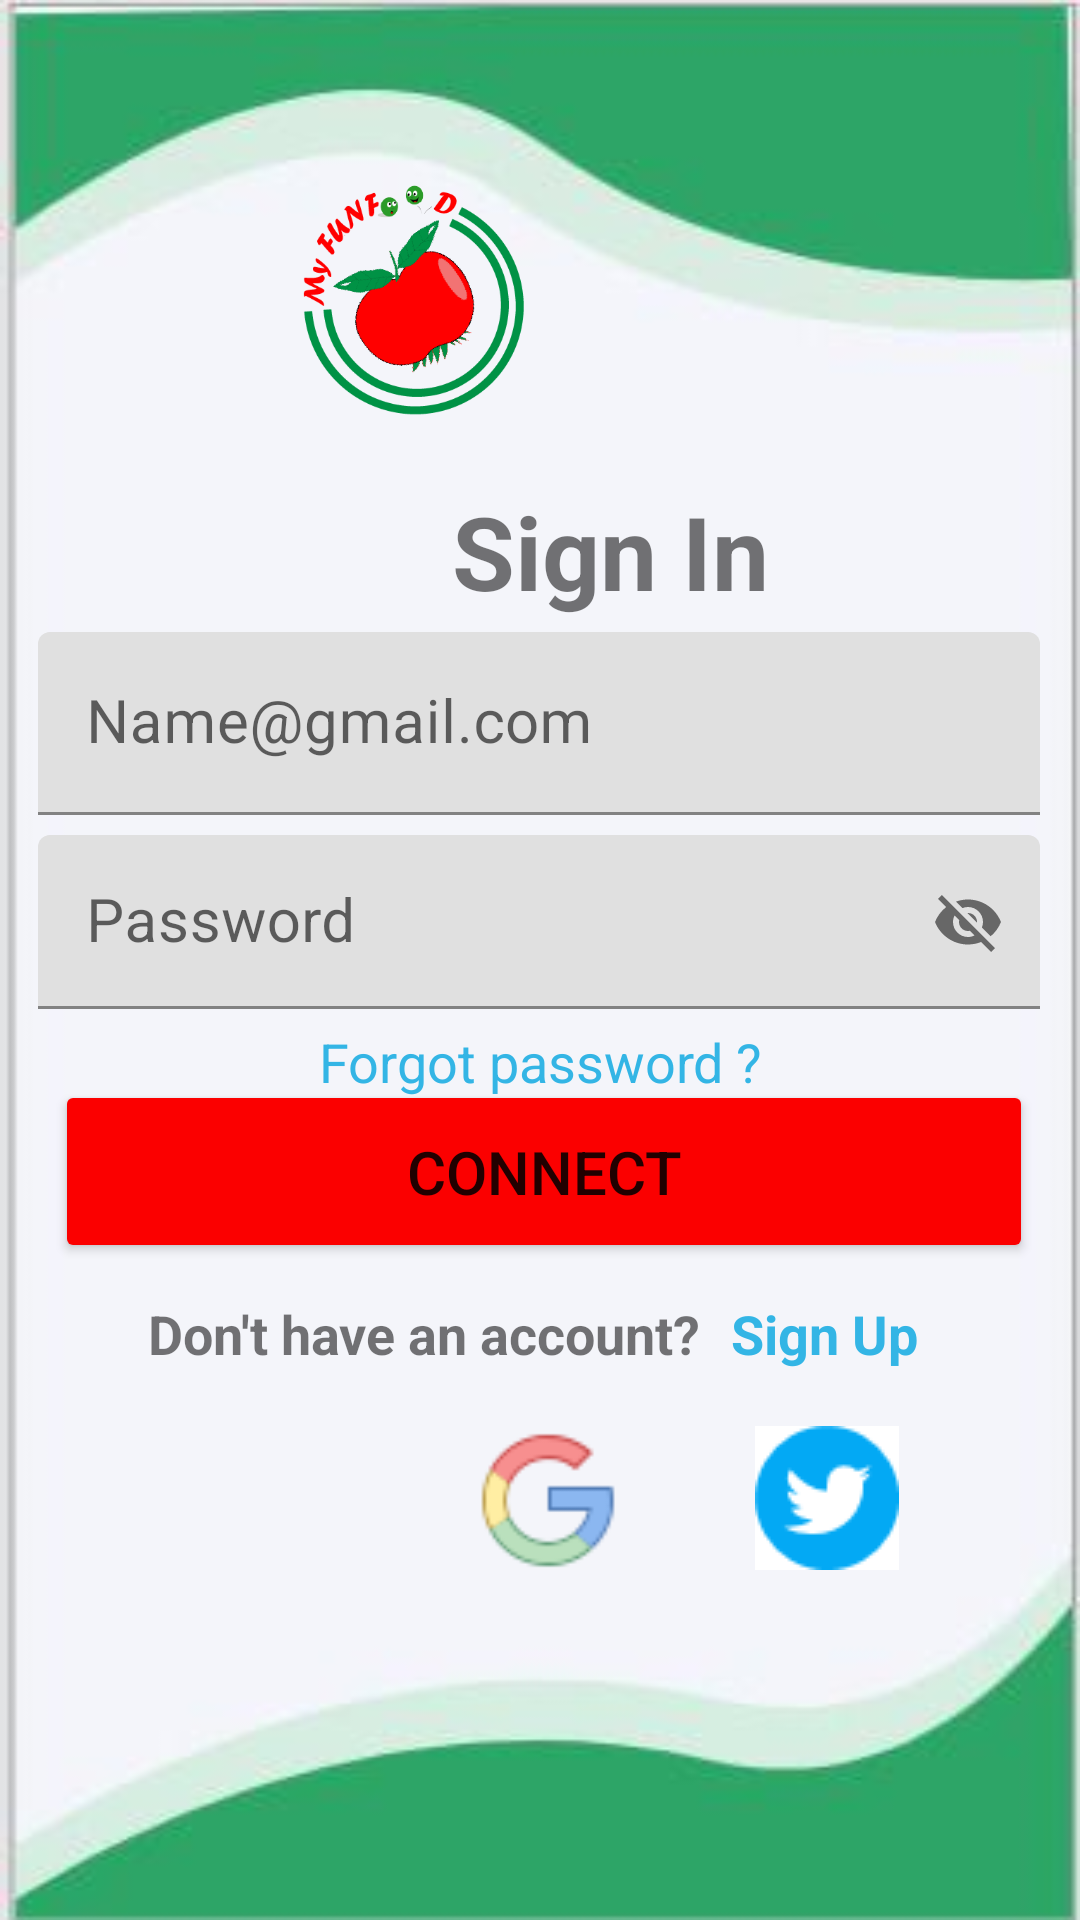

This screen was rendered from an Android layout file. Write that file and the resources it references.
<!-- AndroidManifest.xml: application theme Theme.MyFunFoodApp -->
<!-- res/layout/activity_sign_in.xml -->
<?xml version="1.0" encoding="utf-8"?>
<androidx.constraintlayout.widget.ConstraintLayout xmlns:android="http://schemas.android.com/apk/res/android"
    xmlns:app="http://schemas.android.com/apk/res-auto"
    xmlns:tools="http://schemas.android.com/tools"
    android:layout_width="match_parent"
    android:layout_height="match_parent"
    tools:context=".SignIn"
    android:background="@drawable/fond_log">

    <ImageView
        android:id="@+id/imageView"
        android:layout_width="232dp"
        android:layout_height="140dp"
        app:layout_constraintBottom_toBottomOf="parent"
        app:layout_constraintEnd_toEndOf="parent"
        app:layout_constraintHorizontal_bias="0.089"
        app:layout_constraintStart_toStartOf="parent"
        app:layout_constraintTop_toTopOf="parent"
        app:layout_constraintVertical_bias="0.065"
        app:srcCompat="@drawable/logo" />

    <TextView
        android:id="@+id/textView2"
        android:layout_width="118dp"
        android:layout_height="44dp"
        android:text="Sign In"
        android:textAlignment="center"
        android:textSize="34dp"
        android:textStyle="bold"
        app:layout_constraintBottom_toBottomOf="parent"
        app:layout_constraintEnd_toEndOf="parent"
        app:layout_constraintHorizontal_bias="0.597"
        app:layout_constraintStart_toStartOf="parent"
        app:layout_constraintTop_toTopOf="parent"
        app:layout_constraintVertical_bias="0.27" />

    <com.google.android.material.textfield.TextInputLayout
        android:id="@+id/textInputLayout"
        android:layout_width="334dp"
        android:layout_height="61dp"
        app:layout_constraintBottom_toBottomOf="parent"
        app:layout_constraintEnd_toEndOf="parent"
        app:layout_constraintHorizontal_bias="0.493"
        app:layout_constraintStart_toStartOf="parent"
        app:layout_constraintTop_toTopOf="parent"
        app:layout_constraintVertical_bias="0.364">

        <com.google.android.material.textfield.TextInputEditText
            android:id="@+id/tbEmail"
            android:layout_width="match_parent"
            android:layout_height="match_parent"
            android:hint="Name@gmail.com"
            android:textSize="20dp" />
    </com.google.android.material.textfield.TextInputLayout>

    <com.google.android.material.textfield.TextInputLayout
        android:id="@+id/textInputLayout2"
        android:layout_width="334dp"
        android:layout_height="58dp"
        app:layout_constraintBottom_toBottomOf="parent"
        app:layout_constraintEnd_toEndOf="parent"
        app:layout_constraintHorizontal_bias="0.493"
        app:layout_constraintStart_toStartOf="parent"
        app:layout_constraintTop_toTopOf="parent"
        app:layout_constraintVertical_bias="0.478"
        app:passwordToggleEnabled="true">

        <Button
            android:id="@+id/button"
            android:layout_width="wrap_content"
            android:layout_height="wrap_content"
            android:layout_weight="1"
            android:text="Button" />

        <com.google.android.material.textfield.TextInputEditText
            android:id="@+id/tbPwd"
            android:layout_width="match_parent"
            android:layout_height="match_parent"
            android:hint="Password"
            android:textSize="20dp" />
    </com.google.android.material.textfield.TextInputLayout>

    <TextView
        android:id="@+id/tvforgot"
        android:layout_width="wrap_content"
        android:layout_height="wrap_content"
        android:text="Forgot password ?"
        android:textAlignment="center"
        android:textColor="@android:color/holo_blue_light"
        android:textColorHighlight="@android:color/holo_blue_light"
        android:textSize="18dp"
        app:layout_constraintBottom_toBottomOf="parent"
        app:layout_constraintEnd_toEndOf="parent"
        app:layout_constraintStart_toStartOf="parent"
        app:layout_constraintTop_toTopOf="parent"
        app:layout_constraintVertical_bias="0.555" />

    <Button
        android:id="@+id/btnConnect"
        android:layout_width="326dp"
        android:layout_height="61dp"
        android:backgroundTint="#FB0000"
        android:text="CONNECT"
        android:textSize="20dp"
        app:cornerRadius="30dp"
        app:layout_constraintBottom_toBottomOf="parent"
        app:layout_constraintEnd_toEndOf="parent"
        app:layout_constraintHorizontal_bias="0.541"
        app:layout_constraintStart_toStartOf="parent"
        app:layout_constraintTop_toTopOf="parent"
        app:layout_constraintVertical_bias="0.622" />

    <TextView
        android:id="@+id/textView4"
        android:layout_width="wrap_content"
        android:layout_height="wrap_content"
        android:text="Don't have an account?"
        android:textSize="18dp"
        android:textStyle="bold"
        app:layout_constraintBottom_toBottomOf="parent"
        app:layout_constraintEnd_toEndOf="parent"
        app:layout_constraintHorizontal_bias="0.281"
        app:layout_constraintStart_toStartOf="parent"
        app:layout_constraintTop_toTopOf="parent"
        app:layout_constraintVertical_bias="0.702" />

    <TextView
        android:id="@+id/tvSignUp"
        android:layout_width="wrap_content"
        android:layout_height="wrap_content"
        android:text="Sign Up"
        android:textColor="@android:color/holo_blue_light"
        android:textSize="18dp"
        android:textStyle="bold"
        app:layout_constraintBottom_toBottomOf="parent"
        app:layout_constraintEnd_toEndOf="parent"
        app:layout_constraintHorizontal_bias="0.819"
        app:layout_constraintStart_toStartOf="parent"
        app:layout_constraintTop_toTopOf="parent"
        app:layout_constraintVertical_bias="0.702" />

    <ImageView
        android:id="@+id/imageView5"
        android:layout_width="46dp"
        android:layout_height="47dp"
        app:layout_constraintBottom_toBottomOf="parent"
        app:layout_constraintEnd_toEndOf="parent"
        app:layout_constraintHorizontal_bias="0.509"
        app:layout_constraintStart_toStartOf="parent"
        app:layout_constraintTop_toTopOf="parent"
        app:layout_constraintVertical_bias="0.804"
        app:srcCompat="@drawable/google" />

    <ImageView
        android:id="@+id/imageView7"
        android:layout_width="wrap_content"
        android:layout_height="wrap_content"
        app:layout_constraintBottom_toBottomOf="parent"
        app:layout_constraintEnd_toEndOf="parent"
        app:layout_constraintHorizontal_bias="0.807"
        app:layout_constraintStart_toStartOf="parent"
        app:layout_constraintTop_toTopOf="parent"
        app:layout_constraintVertical_bias="0.803"
        app:srcCompat="@drawable/img_9" />

    <ImageView
        android:id="@+id/imageView8"
        android:layout_width="wrap_content"
        android:layout_height="wrap_content"
        app:layout_constraintBottom_toBottomOf="parent"
        app:layout_constraintEnd_toEndOf="parent"
        app:layout_constraintHorizontal_bias="0.187"
        app:layout_constraintStart_toStartOf="parent"
        app:layout_constraintTop_toTopOf="parent"
        app:layout_constraintVertical_bias="0.803"
        app:srcCompat="@drawable/fbk" />

</androidx.constraintlayout.widget.ConstraintLayout>
<!-- resources referenced by this layout -->
<resources>
  <!-- drawable fond_log: jpg bitmap (drawable, 7296 bytes) -->
  <!-- drawable google: png bitmap (drawable, 2203 bytes) -->
  <!-- drawable img_9: png bitmap (drawable, 1143 bytes) -->
  <!-- drawable logo: png bitmap (drawable, 34077 bytes) -->
  <style name="Theme.MyFunFoodApp" parent="Theme.MaterialComponents.DayNight.NoActionBar">
          
          <item name="colorPrimary">@color/vertpale</item>
          <item name="colorPrimaryVariant">@color/vertpale</item>
          <item name="colorOnPrimary">@color/white</item>
          
          <item name="colorSecondary">@color/teal_200</item>
          <item name="colorSecondaryVariant">@color/teal_700</item>
          <item name="colorOnSecondary">@color/black</item>
          
          <item name="android:statusBarColor" tools:targetApi="l">?attr/colorPrimaryVariant</item>
          
      </style>
  <color name="vertpale">#2DA566</color>
  <color name="white">#FFFFFFFF</color>
  <color name="teal_200">#FF03DAC5</color>
  <color name="teal_700">#FF018786</color>
  <color name="black">#FF000000</color>
</resources>
